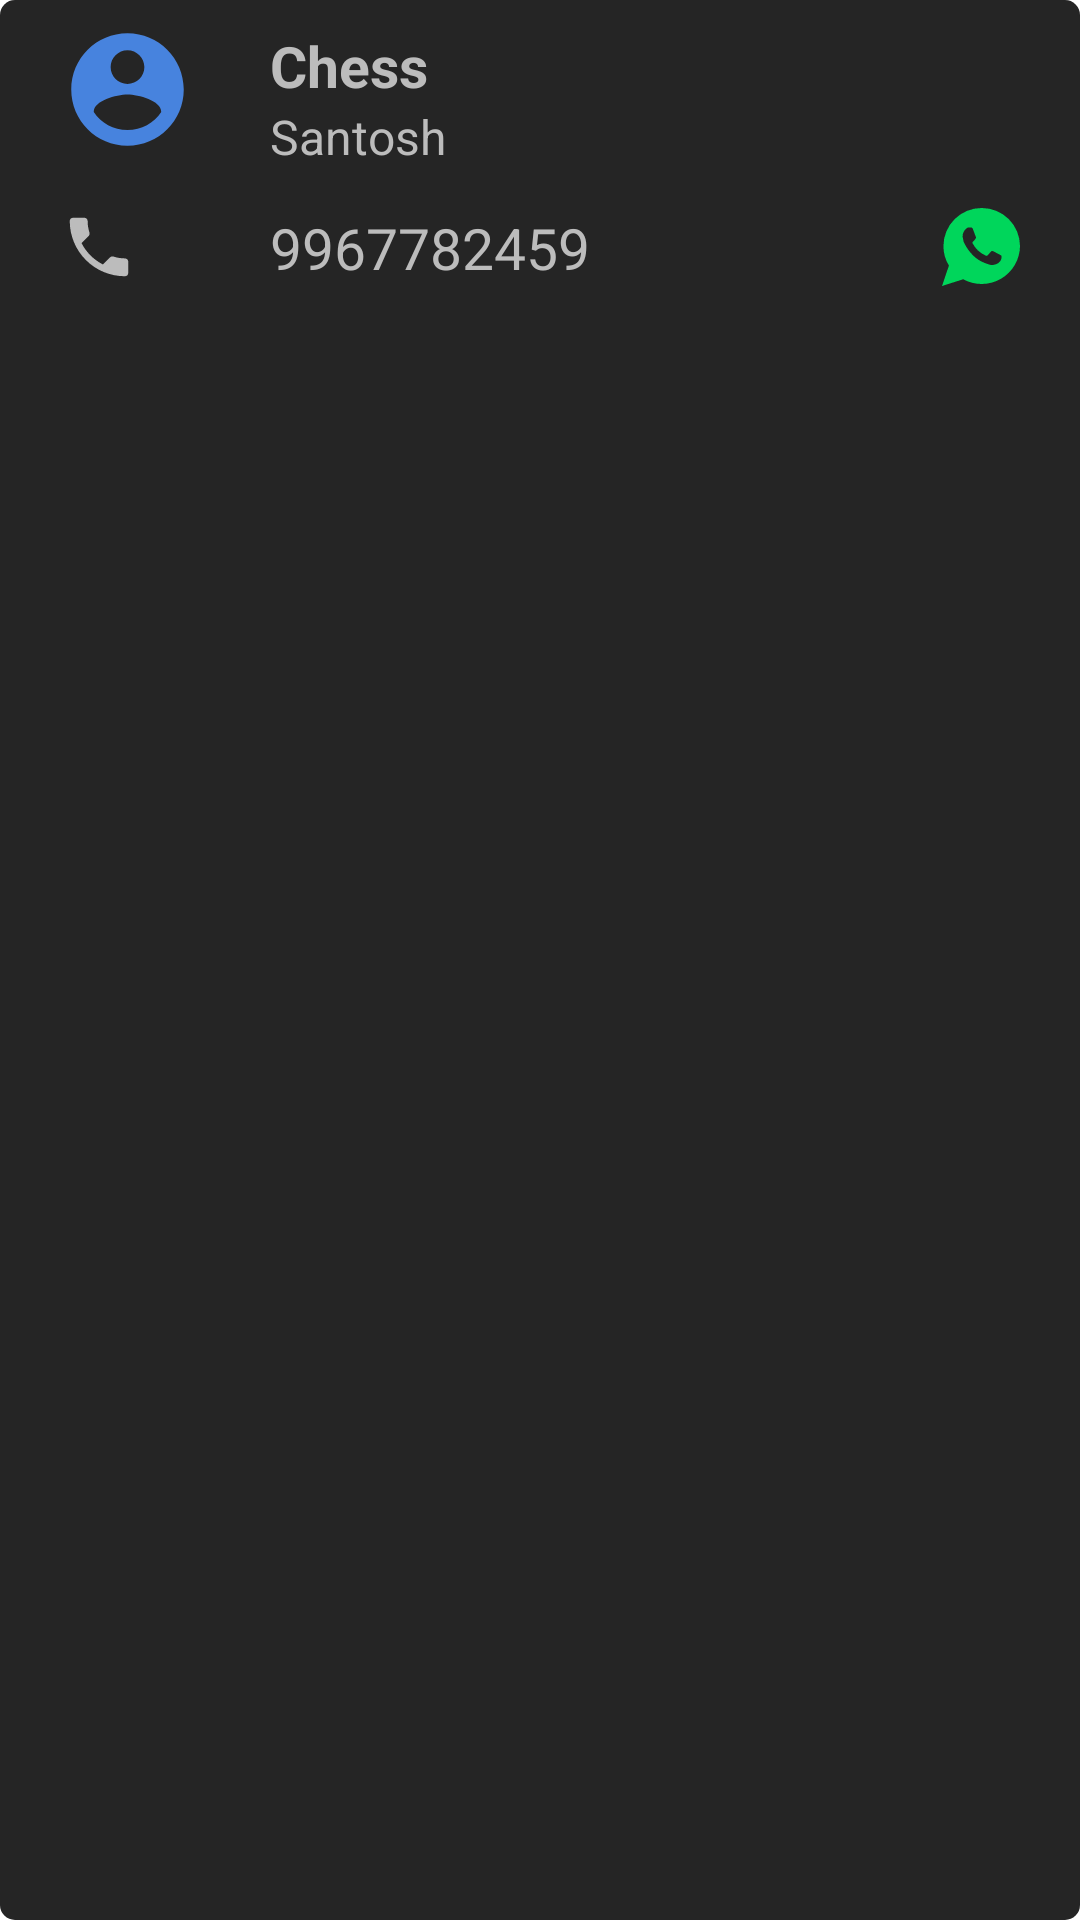

Layout XML and referenced resources for this Android screen:
<!-- AndroidManifest.xml: application theme Theme.Sportszilla -->
<!-- res/layout/contact_row.xml -->
<?xml version="1.0" encoding="utf-8"?>
<RelativeLayout xmlns:android="http://schemas.android.com/apk/res/android"
    android:layout_width="match_parent"
    android:layout_height="wrap_content"
    android:layout_marginTop="8dp"
    android:paddingBottom="12dp"
    android:background="@drawable/contact_background">
    <RelativeLayout
        android:id="@+id/contact_heading"
        android:layout_width="match_parent"
        android:layout_height="60dp"
        android:paddingLeft="20dp">
        <ImageView
            android:layout_width="45dp"
            android:layout_height="45dp"
            android:layout_centerVertical="true"
            android:src="@drawable/contact_icon"/>

        <TextView
            android:id="@+id/contactName"
            android:layout_width="wrap_content"
            android:layout_height="wrap_content"
            android:layout_marginLeft="70dp"
            android:text="Chess"
            android:layout_marginTop="9dp"
            android:textColor="@color/textColor"
            android:textSize="19dp"
            android:textStyle="bold" />
        <TextView
            android:layout_width="wrap_content"
            android:layout_height="wrap_content"
            android:id="@+id/contactPerson"
            android:textSize="16dp"
            android:text="Santosh"
            android:layout_marginLeft="70dp"
            android:layout_below="@+id/contactName"
            android:textColor="@color/textColor"/>

    </RelativeLayout>
    <RelativeLayout
        android:id="@+id/expandableMenu"
        android:layout_width="match_parent"
        android:layout_below="@+id/contact_heading"
        android:paddingLeft="20dp"
        android:paddingRight="20dp"
        android:layout_height="45dp">

        <ImageView
            android:layout_width="26dp"
            android:layout_height="26dp"
            android:layout_centerVertical="true"
            android:src="@drawable/edittext_phone"/>

        <TextView
            android:id="@+id/contactNumber"
            android:layout_width="wrap_content"
            android:layout_height="wrap_content"
            android:text="9967782459"
            android:textSize="19dp"
            android:layout_marginLeft="70dp"
            android:layout_centerVertical="true"
            android:textColor="@color/textColor"
            />
        <ImageView
            android:id="@+id/whatsapp"
            android:layout_width="26dp"
            android:layout_height="26dp"
            android:layout_centerVertical="true"
            android:src="@drawable/whatsapp_icon"
            android:layout_alignParentRight="true"/>

    </RelativeLayout>

</RelativeLayout>
<!-- resources referenced by this layout -->
<resources>
  <color name="textColor">#bcbcbc</color>
  <!-- drawable contact_background (drawable) -->
  <?xml version="1.0" encoding="utf-8"?>
  <shape xmlns:android="http://schemas.android.com/apk/res/android" android:shape="rectangle">
      <solid android:color="@color/popUp"/>
      <corners android:radius="5dp"/>
  
  </shape>
  <!-- drawable contact_icon (drawable) -->
  <vector android:height="24dp" android:tint="#4783DE"
      android:viewportHeight="24" android:viewportWidth="24"
      android:width="24dp" xmlns:android="http://schemas.android.com/apk/res/android">
      <path android:fillColor="@android:color/white" android:pathData="M12,2C6.48,2 2,6.48 2,12s4.48,10 10,10 10,-4.48 10,-10S17.52,2 12,2zM12,5c1.66,0 3,1.34 3,3s-1.34,3 -3,3 -3,-1.34 -3,-3 1.34,-3 3,-3zM12,19.2c-2.5,0 -4.71,-1.28 -6,-3.22 0.03,-1.99 4,-3.08 6,-3.08 1.99,0 5.97,1.09 6,3.08 -1.29,1.94 -3.5,3.22 -6,3.22z"/>
  </vector>
  <!-- drawable edittext_phone (drawable) -->
  <vector android:height="24dp" android:tint="@color/textColor"
      android:viewportHeight="24" android:viewportWidth="24"
      android:width="24dp" xmlns:android="http://schemas.android.com/apk/res/android">
      <path android:fillColor="@color/textColor" android:pathData="M6.62,10.79c1.44,2.83 3.76,5.14 6.59,6.59l2.2,-2.2c0.27,-0.27 0.67,-0.36 1.02,-0.24 1.12,0.37 2.33,0.57 3.57,0.57 0.55,0 1,0.45 1,1V20c0,0.55 -0.45,1 -1,1 -9.39,0 -17,-7.61 -17,-17 0,-0.55 0.45,-1 1,-1h3.5c0.55,0 1,0.45 1,1 0,1.25 0.2,2.45 0.57,3.57 0.11,0.35 0.03,0.74 -0.25,1.02l-2.2,2.2z"/>
  </vector>
  <!-- drawable whatsapp_icon (drawable) -->
  <vector xmlns:android="http://schemas.android.com/apk/res/android"
      android:width="28.774dp"
      android:height="28.774dp"
      android:viewportWidth="28.774"
      android:viewportHeight="28.774">
    <path
        android:pathData="M14.65,0A14.072,14.072 0,0 0,0.522 14.017,13.872 13.872,0 0,0 2.55,21.25L0,28.774l7.821,-2.484A14.15,14.15 0,0 0,28.774 14.017,14.071 14.071,0 0,0 14.65,0ZM21.674,19.34a3.649,3.649 0,0 1,-2.5 1.61c-0.662,0.035 -0.681,0.513 -4.293,-1.056s-5.784,-5.385 -5.955,-5.631a6.927,6.927 0,0 1,-1.333 -3.754,4 4,0 0,1 1.375,-2.937 1.383,1.383 0,0 1,0.978 -0.412c0.284,0 0.469,-0.008 0.679,0s0.526,-0.044 0.8,0.683 0.928,2.515 1.011,2.7a0.654,0.654 0,0 1,0.007 0.628A2.453,2.453 0,0 1,12.06 11.75c-0.189,0.2 -0.4,0.452 -0.565,0.607 -0.188,0.171 -0.383,0.358 -0.186,0.724a10.809,10.809 0,0 0,1.913 2.552A9.856,9.856 0,0 0,16.05 17.517c0.354,0.193 0.566,0.171 0.785,-0.06s0.94,-1.011 1.194,-1.36 0.492,-0.281 0.818,-0.15 2.065,1.063 2.42,1.256 0.59,0.291 0.675,0.443A2.966,2.966 0,0 1,21.672 19.34Z"
        android:fillColor="#00d65b"/>
  </vector>
  <style name="Theme.Sportszilla" parent="Theme.MaterialComponents.DayNight.DarkActionBar">
          
  
  
          <item name="colorPrimary">@color/white</item>
          <item name="colorPrimaryVariant">@color/appheader</item>
          <item name="colorOnPrimary">@color/white</item>
          <item name="colorAccent">@color/blue</item>
          <item name="android:windowAnimationStyle">@style/animation</item>
  
          
          <item name="colorSecondary">@color/teal_200</item>
          <item name="colorSecondaryVariant">@color/teal_700</item>
          <item name="colorOnSecondary">@color/white</item>
          
          <item name="android:statusBarColor" tools:targetApi="l">?attr/colorPrimaryVariant</item>
  
          
      </style>
  <color name="popUp">#252525</color>
  <color name="white">#FFFFFFFF</color>
  <color name="appheader">#212121</color>
  <color name="blue">#618fd8</color>
  <style name="animation">
          <item name="android:windowEnterAnimation">@android:anim/fade_in</item>
          <item name="android:windowExitAnimation">@android:anim/fade_out</item>
      </style>
  <color name="teal_200">#FF03DAC5</color>
  <color name="teal_700">#FF018786</color>
</resources>
